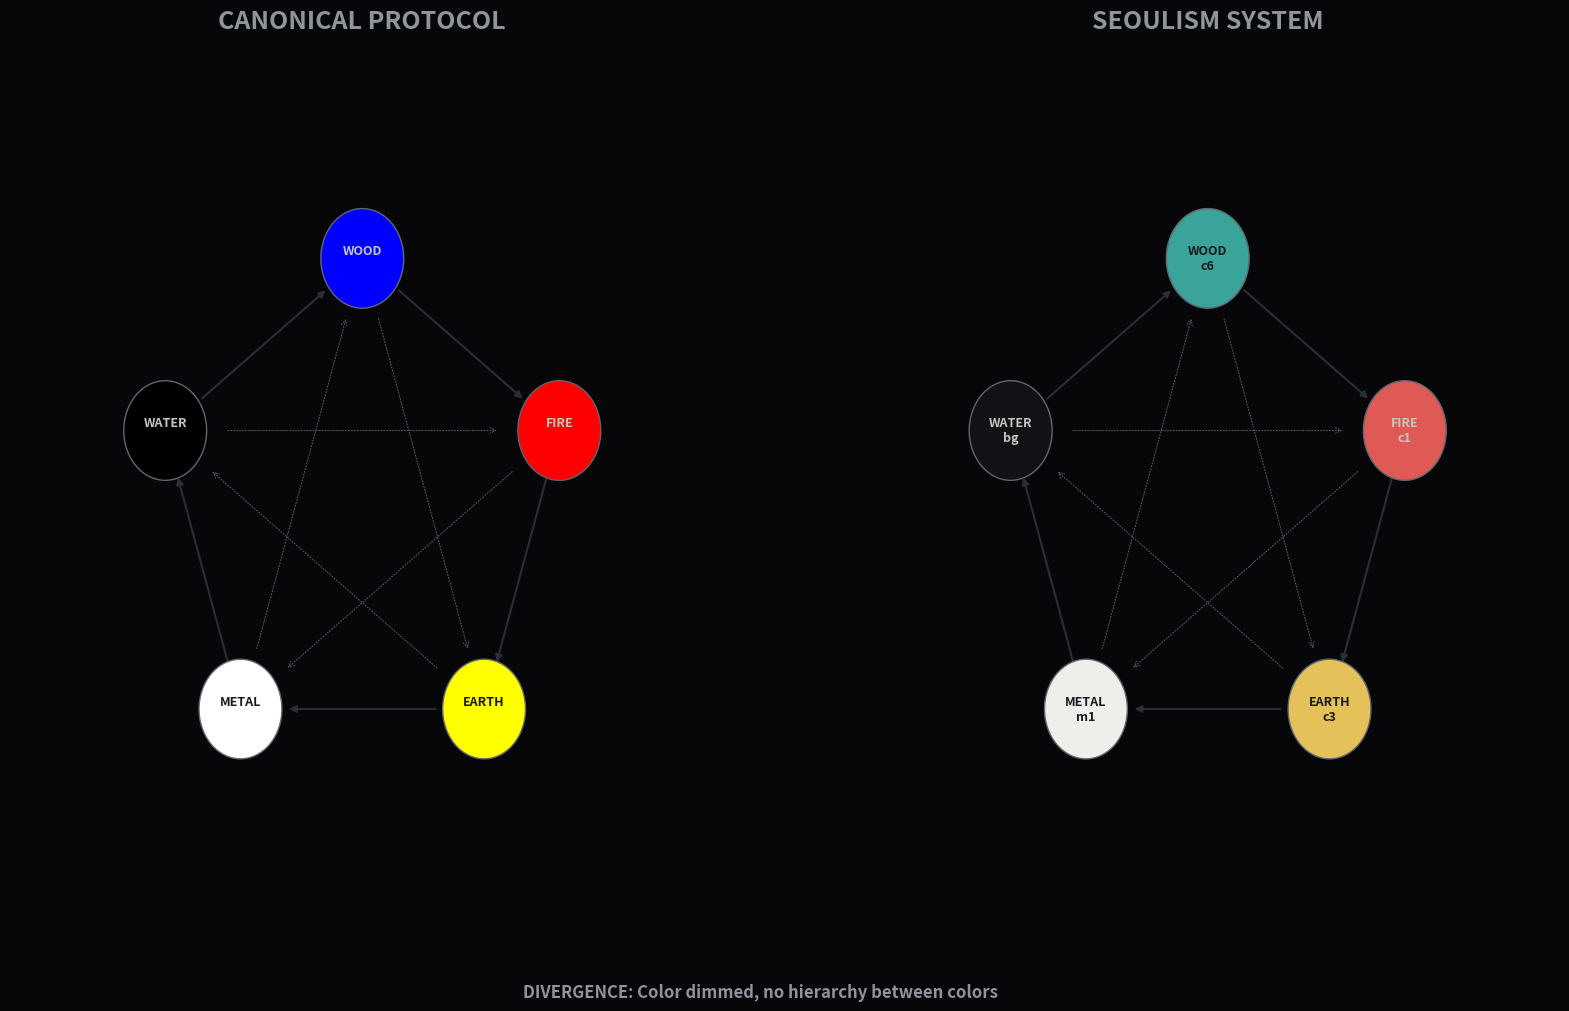

Here is the Python script that generated this plot:
import matplotlib.pyplot as plt
import numpy as np
import matplotlib.patches as patches

def draw_systemic_divergence():
    # 1. Structural Data (User's definitive palette)
    elements = [
        {"id": "WOOD",  "trad": "#0000FF", "seoul": "#3aa39a", "token": "c6"},
        {"id": "FIRE",  "trad": "#FF0000", "seoul": "#e05a55", "token": "c1"},
        {"id": "EARTH", "trad": "#FFFF00", "seoul": "#e5c15a", "token": "c3"}, # Index 2
        {"id": "METAL", "trad": "#FFFFFF", "seoul": "#efeeea", "token": "m1"},
        {"id": "WATER", "trad": "#000000", "seoul": "#111116", "token": "bg"}
    ]

    # 2. Geometry
    radius = 1.0
    angles = np.linspace(np.pi/2, np.pi/2 - 2*np.pi, 6)[:-1]
    vertices = [(radius * np.cos(a), radius * np.sin(a)) for a in angles]

    fig, (ax1, ax2) = plt.subplots(1, 2, figsize=(20, 11), facecolor='#07070a')

    def render_layer(ax, key, title, is_seoul=False):
        ax.set_facecolor('#07070a')
        ax.set_xlim(-1.7, 1.7), ax.set_ylim(-1.7, 1.7), ax.axis('off')
        ax.set_title(title, color='#8f959c', fontsize=18, fontweight='black', pad=40)

        # Cycles
        for i in range(5):
            ax.annotate("", xy=vertices[(i+1)%5], xytext=vertices[i],
                        arrowprops=dict(arrowstyle="-|>", lw=1.5, color='#2b2e36', shrinkA=35, shrinkB=35))
            star_idx = [0, 2, 4, 1, 3, 0]
            ax.annotate("", xy=vertices[star_idx[i+1]], xytext=vertices[star_idx[i]],
                        arrowprops=dict(arrowstyle="->", lw=0.8, color='#4f555d', linestyle=':', shrinkA=45, shrinkB=45))

        # Nodes
        for i, node in enumerate(elements):
            x, y = vertices[i]
            col = node[key]
            ax.add_patch(plt.Circle((x, y), 0.2, facecolor=col, edgecolor='#5f6770', zorder=5))
            is_light = (0.2126*int(col[1:3],16) + 0.7152*int(col[3:5],16) + 0.0722*int(col[5:7],16)) > 135
            ax.text(x, y, f"{node['id']}\n{node['token'] if is_seoul else ''}", 
                    ha='center', va='center', fontsize=9, fontweight='black', color='#181a1f' if is_light else '#c6c5c0', zorder=6)

    render_layer(ax1, "trad", "CANONICAL PROTOCOL")
    render_layer(ax2, "seoul", "SEOULISM SYSTEM", is_seoul=True)

    plt.figtext(0.5, 0.05, "DIVERGENCE: Color dimmed, no hierarchy between colors", 
                color='#8f959c', fontsize=12, ha='center', fontweight='bold')

    plt.savefig('pentagon_cycle.png', facecolor='#07070a', dpi=300, bbox_inches='tight')

if __name__ == "__main__":
    draw_systemic_divergence()
